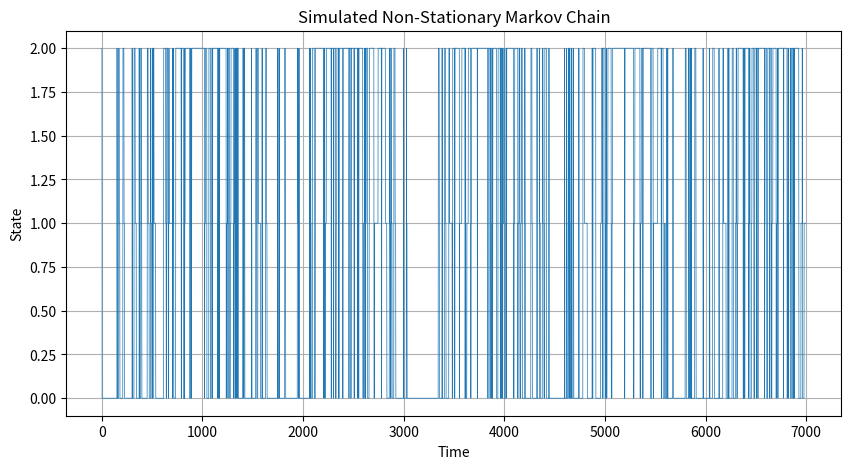
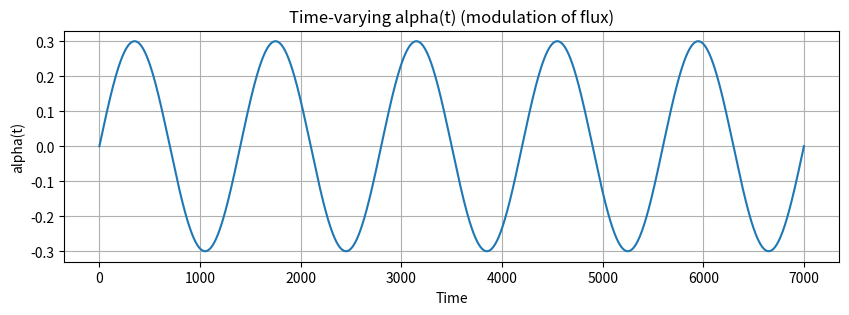
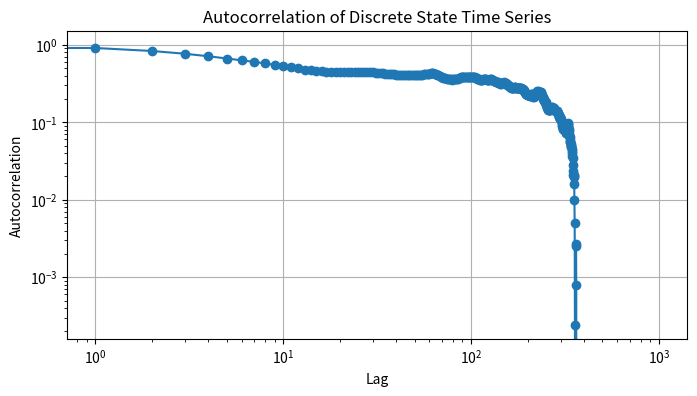

The script that saved these images, in order:
# -*- coding: utf-8 -*-
"""
Created on Thu Apr 10 01:09:40 2025

[redacted]
"""

import numpy as np
import matplotlib.pyplot as plt

# 1. Parameters
# np.random.seed(42)
num_states = 3          # Number of discrete states
num_steps = 7000        # Number of time steps
alpha_amplitude = 0.3   # Maximum amplitude of time-varying drift

# 2. Create baseline transition matrix P (stationary part)
P = np.random.rand(num_states, num_states)
P = np.eye(num_states)*20 + P
P = P / P.sum(axis=1, keepdims=True)  # Normalize rows

# 3. Create flux matrix T (can be antisymmetric or random)
T = np.random.randn(num_states, num_states)
T = T - T.T  # Make it antisymmetric: T_ij = -T_ji

# 4. Normalize T so that perturbations are small
T = T / np.max(np.abs(T)) * 0.9  # Scale to 20% max

# 5. Define time-dependent alpha(t)
times = np.linspace(0, 10*np.pi, num_steps)  # Slowly varying over time
alpha_t = alpha_amplitude * np.sin(times)*1 + 0

# 6. Initialize
state_sequence = []
current_state = np.random.choice(num_states)

# 7. Simulate
for t in range(num_steps):
    # Build current transition matrix
    Pt = P + alpha_t[t] * T
    
    # Make sure rows are still probability distributions
    Pt = np.maximum(Pt, 0)  # Clip negative values
    Pt = Pt / Pt.sum(axis=1, keepdims=True)  # Renormalize rows

    # Sample next state
    next_state = np.random.choice(num_states, p=Pt[current_state])
    state_sequence.append(current_state)
    current_state = next_state

state_sequence = np.array(state_sequence)

# 8. Visualization
plt.figure(figsize=(10,5))
plt.plot(state_sequence, lw=0.5)
plt.title('Simulated Non-Stationary Markov Chain')
plt.xlabel('Time')
plt.ylabel('State')
plt.grid(True)
plt.show()

# Plot alpha(t) over time
plt.figure(figsize=(10,3))
plt.plot(alpha_t)
plt.title('Time-varying alpha(t) (modulation of flux)')
plt.xlabel('Time')
plt.ylabel('alpha(t)')
plt.grid(True)
plt.show()


def discrete_autocorrelation(states, max_lag=100):
    """
    Compute the autocorrelation function for a discrete state time series.
    
    Args:
        states (np.ndarray): Array of discrete states over time.
        max_lag (int): Maximum lag to compute autocorrelation for.
        
    Returns:
        lags (np.ndarray): Array of lag values.
        autocorr (np.ndarray): Autocorrelation at each lag.
    """
    n = len(states)
    lags = np.arange(0, max_lag+1)
    autocorr = np.zeros(max_lag+1)

    # Encode the states numerically (if needed)
    unique_states = np.unique(states)
    state_to_idx = {state: idx for idx, state in enumerate(unique_states)}
    numeric_states = np.array([state_to_idx[s] for s in states])

    # Subtract mean for zero-mean correlation
    numeric_states = numeric_states - np.mean(numeric_states)
    
    for lag in lags:
        if lag == 0:
            autocorr[lag] = 1.0  # Normalize autocorr(0) = 1
        else:
            autocorr[lag] = np.correlate(numeric_states[:-lag], numeric_states[lag:])[0]
            autocorr[lag] /= np.correlate(numeric_states, numeric_states)[0]

    return lags, autocorr

# Compute autocorrelation
lags, acf = discrete_autocorrelation(state_sequence, max_lag=1000)

# Plot
plt.figure(figsize=(8,4))
plt.loglog(lags, acf, marker='o')
plt.title('Autocorrelation of Discrete State Time Series')
plt.xlabel('Lag')
plt.ylabel('Autocorrelation')
plt.grid(True)
plt.show()
